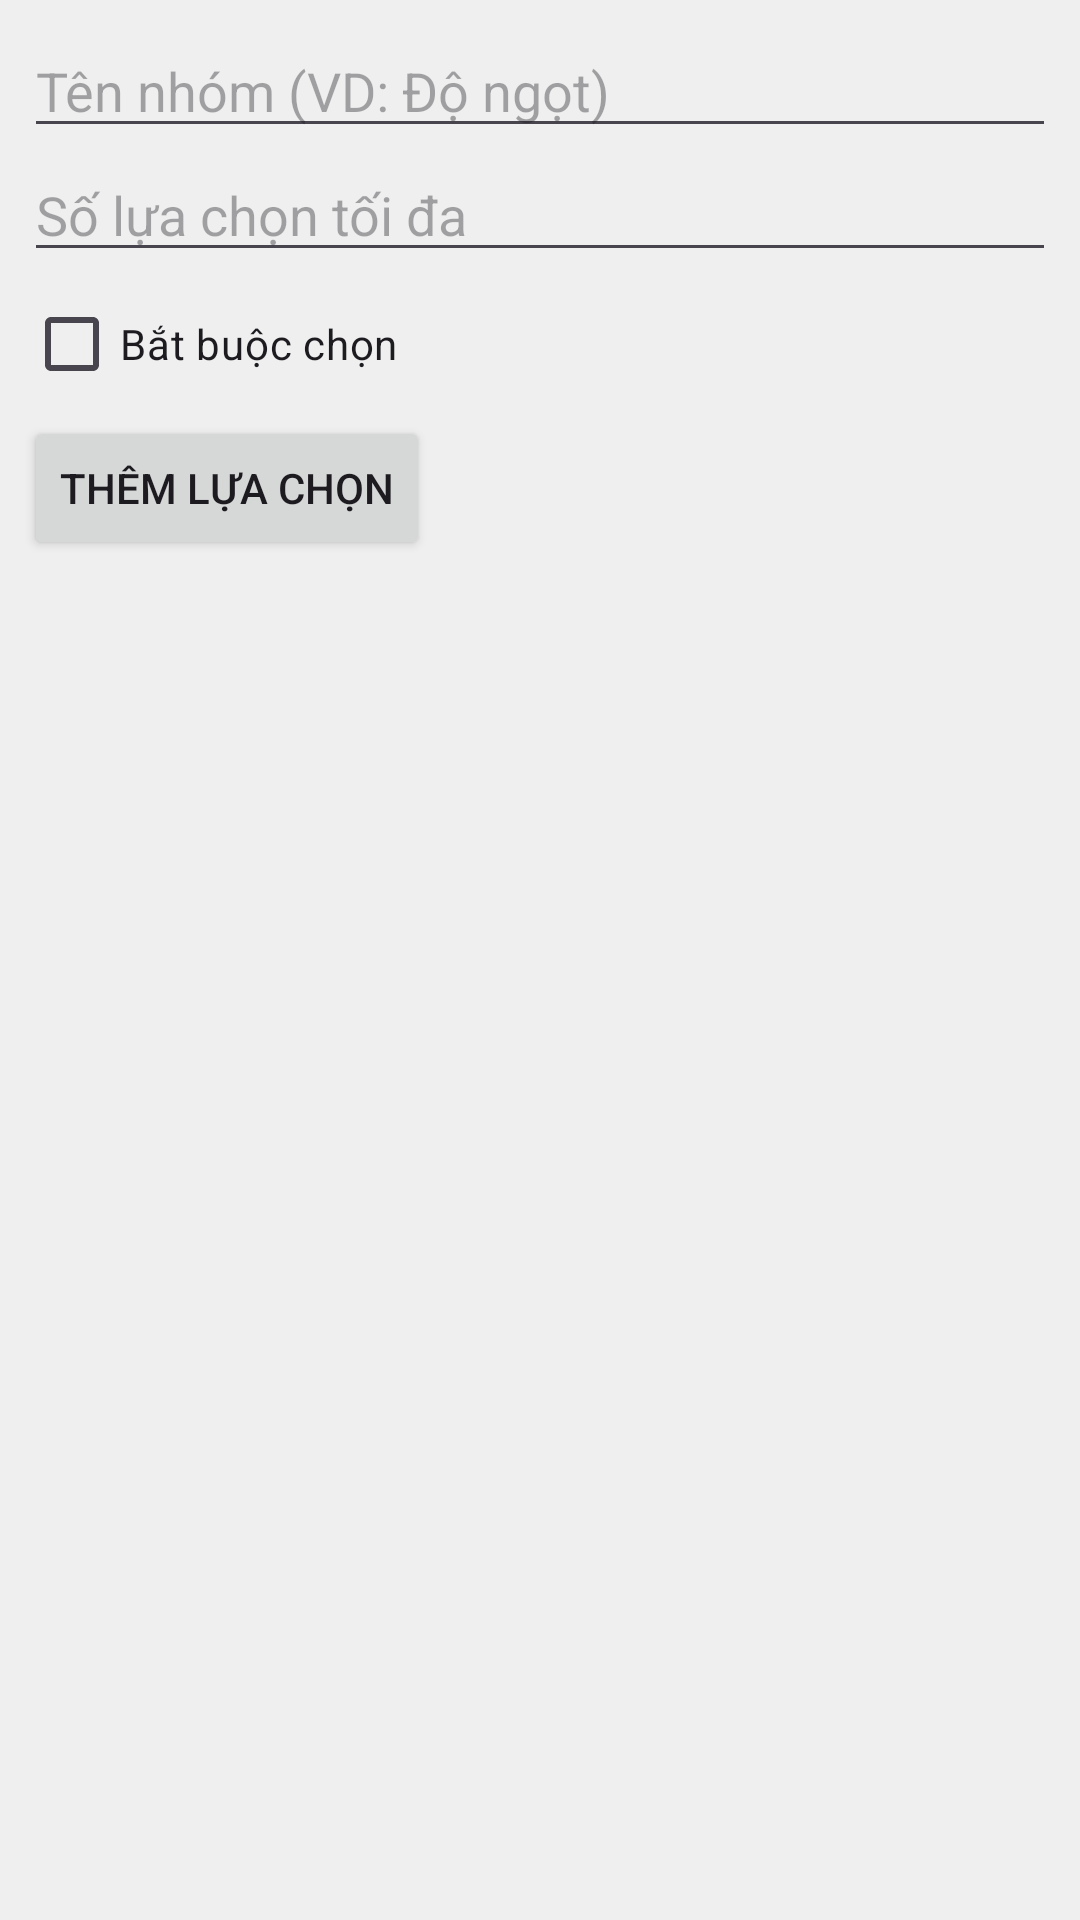

Reconstruct the res/layout file that produces this screen, plus the resources it refers to.
<!-- AndroidManifest.xml: application theme Theme.ProjectLL1 -->
<!-- res/layout/xxx_item_option_group.xml -->
<?xml version="1.0" encoding="utf-8"?>
<LinearLayout xmlns:android="http://schemas.android.com/apk/res/android"
    android:orientation="vertical"
    android:padding="8dp"
    android:layout_width="match_parent"
    android:layout_height="wrap_content"
    android:background="#EFEFEF"
    android:layout_marginTop="8dp">

    <EditText
        android:id="@+id/etGroupName"
        android:hint="Tên nhóm (VD: Độ ngọt)"
        android:layout_width="match_parent"
        android:layout_height="wrap_content"/>

    <EditText
        android:id="@+id/etMaxChoose"
        android:hint="Số lựa chọn tối đa"
        android:inputType="number"
        android:layout_width="match_parent"
        android:layout_height="wrap_content"/>

    <CheckBox
        android:id="@+id/cbRequire"
        android:text="Bắt buộc chọn"
        android:layout_width="wrap_content"
        android:layout_height="wrap_content"/>

    <LinearLayout
        android:id="@+id/layoutOptionItems"
        android:orientation="vertical"
        android:layout_width="match_parent"
        android:layout_height="wrap_content"/>

    <Button
        android:id="@+id/btnAddOptionItem"
        android:text="Thêm lựa chọn"
        android:layout_width="wrap_content"
        android:layout_height="wrap_content"/>
</LinearLayout>
<!-- resources referenced by this layout -->
<resources>
  <style name="Theme.ProjectLL1" parent="Base.Theme.ProjectLL1" />
  <style name="Base.Theme.ProjectLL1" parent="Theme.Material3.DayNight.NoActionBar">
          
          
      </style>
</resources>
